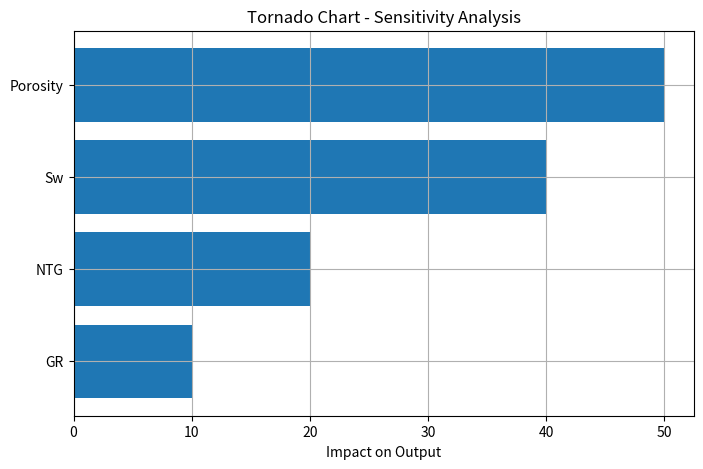

Python code for this plot:
import matplotlib.pyplot as plt

def plot_tornado(parameters, low_values, high_values):
    """
    Create a tornado chart for sensitivity analysis.

    parameters: list of parameter names
    low_values: list of low case results
    high_values: list of high case results
    """

    diffs = [high - low for low, high in zip(low_values, high_values)]

    # Sort for better visualization
    sorted_data = sorted(zip(diffs, parameters, low_values, high_values))
    diffs, parameters, low_values, high_values = zip(*sorted_data)

    y_pos = range(len(parameters))

    plt.figure(figsize=(8, 5))
    plt.barh(y_pos, diffs)
    plt.yticks(y_pos, parameters)
    plt.xlabel("Impact on Output")
    plt.title("Tornado Chart - Sensitivity Analysis")

    plt.grid(True)
    plt.show()


if __name__ == "__main__":
    parameters = ["Porosity", "Sw", "NTG", "GR"]
    low_values = [100, 80, 90, 95]
    high_values = [150, 120, 110, 105]

    plot_tornado(parameters, low_values, high_values)
